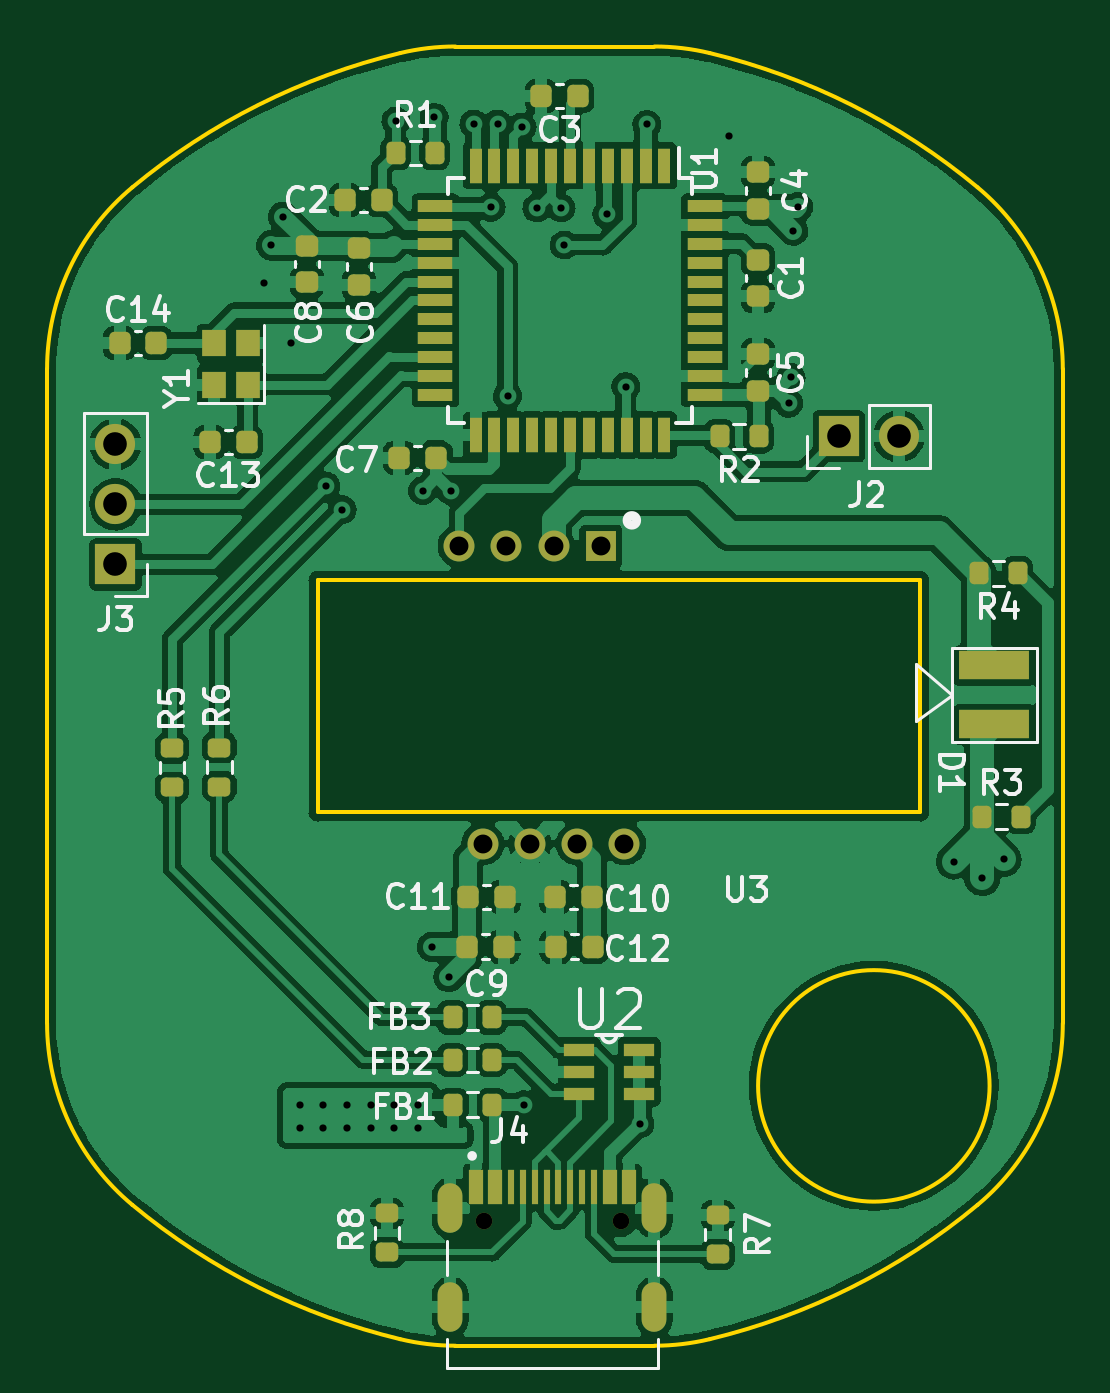
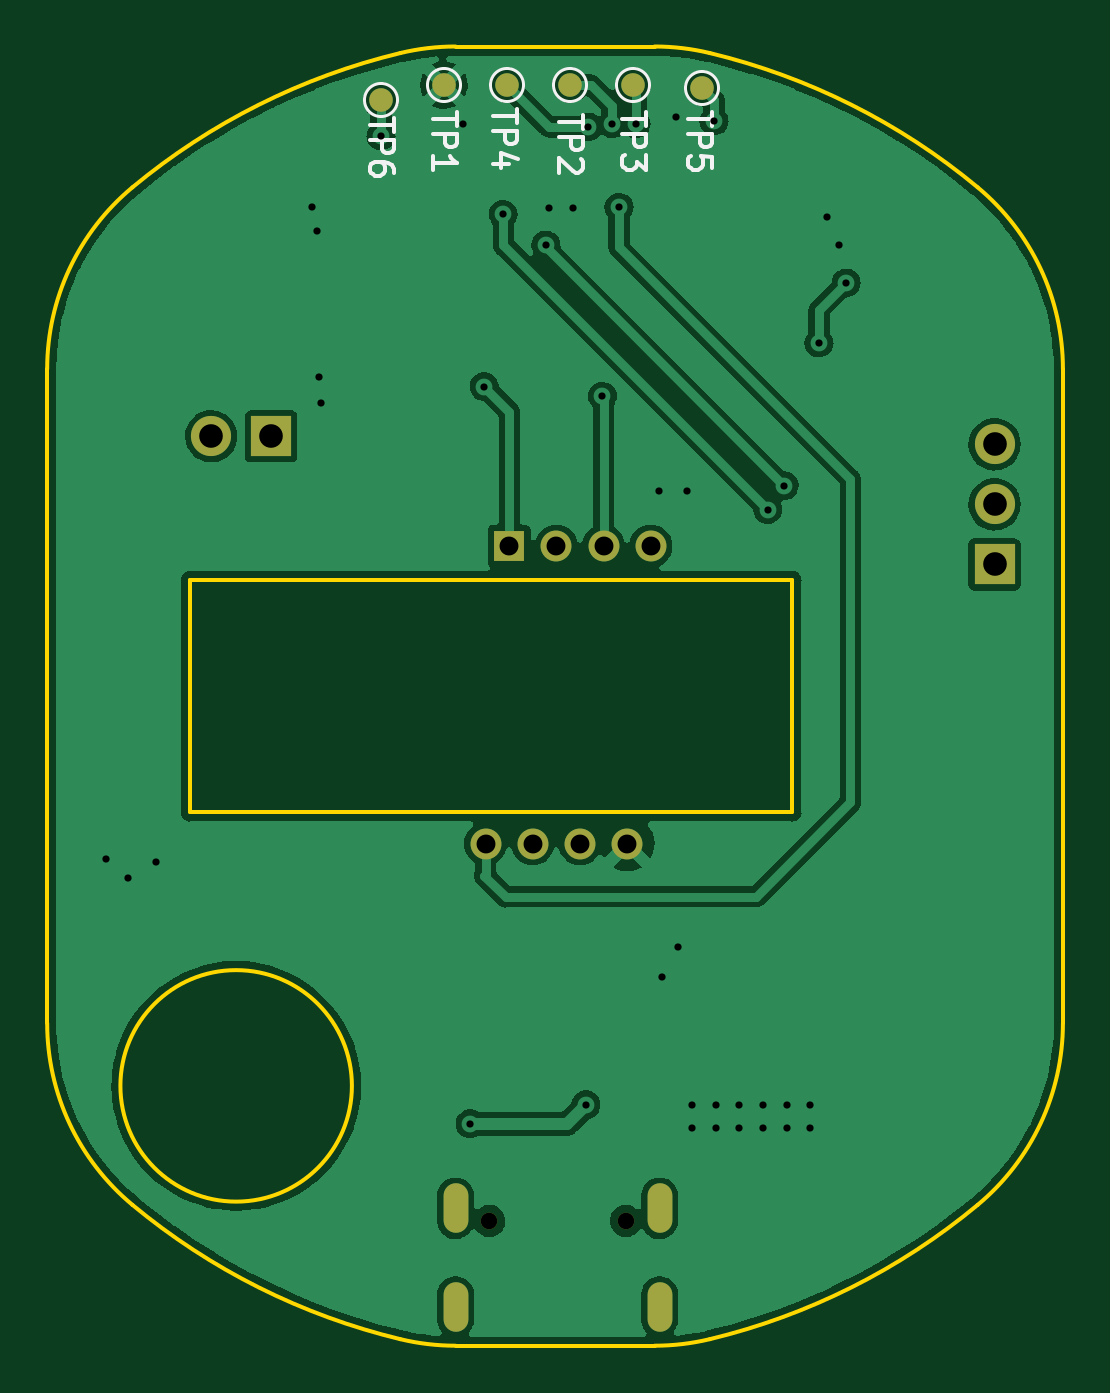
Circuit board: 11 layer files. Board 43.0 x 55.0 mm.
- bottom_copper: ploopy-nano-CuBottom.gbr (91556 bytes)
- top_copper: ploopy-nano-CuTop.gbr (237315 bytes)
- outline: ploopy-nano-EdgeCuts.gbr (2018 bytes)
- bottom_mask: ploopy-nano-MaskBottom.gbr (1542 bytes)
- top_mask: ploopy-nano-MaskTop.gbr (6402 bytes)
- drill: ploopy-nano-NPTH.drl (424 bytes)
- drill: ploopy-nano-PTH.drl (1655 bytes)
- paste: ploopy-nano-PasteBottom.gbr (512 bytes)
- paste: ploopy-nano-PasteTop.gbr (5671 bytes)
- bottom_silk: ploopy-nano-SilkBottom.gbr (5286 bytes)
- top_silk: ploopy-nano-SilkTop.gbr (29258 bytes)

=== bottom_copper: ploopy-nano-CuBottom.gbr (91556 bytes, source omitted) ===
=== top_copper: ploopy-nano-CuTop.gbr (237315 bytes, source omitted) ===
=== outline: ploopy-nano-EdgeCuts.gbr ===
%TF.GenerationSoftware,KiCad,Pcbnew,6.0.7-f9a2dced07~116~ubuntu20.04.1*%
%TF.CreationDate,2022-10-10T21:45:52+02:00*%
%TF.ProjectId,ploopy-nano,706c6f6f-7079-42d6-9e61-6e6f2e6b6963,rev?*%
%TF.SameCoordinates,Original*%
%TF.FileFunction,Profile,NP*%
%FSLAX46Y46*%
G04 Gerber Fmt 4.6, Leading zero omitted, Abs format (unit mm)*
G04 Created by KiCad (PCBNEW 6.0.7-f9a2dced07~116~ubuntu20.04.1) date 2022-10-10 21:45:52*
%MOMM*%
%LPD*%
G01*
G04 APERTURE LIST*
%TA.AperFunction,Profile*%
%ADD10C,0.160000*%
%TD*%
G04 APERTURE END LIST*
D10*
X152419809Y-69998493D02*
X143993811Y-69998493D01*
X163656811Y-102423492D02*
X163656811Y-92573494D01*
X130317809Y-119038494D02*
G75*
G03*
X141652810Y-124720493I17892791J21547194D01*
G01*
X154760809Y-70276501D02*
G75*
G03*
X152419809Y-69998493I-2344809J-9749399D01*
G01*
X138156810Y-102423492D02*
X163656811Y-102423492D01*
X154760808Y-124720479D02*
G75*
G03*
X166095810Y-119038493I-6557808J27229279D01*
G01*
X166095821Y-75958479D02*
G75*
G03*
X154760811Y-70276493I-17892821J-21547321D01*
G01*
X163656811Y-92573494D02*
X138156810Y-92573494D01*
X141652811Y-124720489D02*
G75*
G03*
X143993811Y-124998493I2344789J9749389D01*
G01*
X143993811Y-124998493D02*
X152419809Y-124998493D01*
X141652806Y-70276477D02*
G75*
G03*
X130317810Y-75958492I6557894J-27229323D01*
G01*
X126706810Y-83651493D02*
X126706810Y-111345493D01*
X126706815Y-111345493D02*
G75*
G03*
X130317810Y-119038493I9999785J-207D01*
G01*
X169706773Y-83651493D02*
G75*
G03*
X166095810Y-75958492I-9999873J193D01*
G01*
X169706810Y-111345493D02*
X169706810Y-83651493D01*
X166095818Y-119038502D02*
G75*
G03*
X169706810Y-111345493I-6388818J7692802D01*
G01*
X138156810Y-92573494D02*
X138156810Y-102423492D01*
X152419809Y-124998502D02*
G75*
G03*
X154760811Y-124720493I-3809J10027402D01*
G01*
X166606810Y-113998492D02*
G75*
G03*
X166606810Y-113998492I-4900001J0D01*
G01*
X143993811Y-69998487D02*
G75*
G03*
X141652810Y-70276493I3789J-10027313D01*
G01*
X130317814Y-75958497D02*
G75*
G03*
X126706810Y-83651493I6388786J-7692803D01*
G01*
M02*

=== bottom_mask: ploopy-nano-MaskBottom.gbr ===
%TF.GenerationSoftware,KiCad,Pcbnew,6.0.7-f9a2dced07~116~ubuntu20.04.1*%
%TF.CreationDate,2022-10-10T21:45:52+02:00*%
%TF.ProjectId,ploopy-nano,706c6f6f-7079-42d6-9e61-6e6f2e6b6963,rev?*%
%TF.SameCoordinates,Original*%
%TF.FileFunction,Soldermask,Bot*%
%TF.FilePolarity,Negative*%
%FSLAX46Y46*%
G04 Gerber Fmt 4.6, Leading zero omitted, Abs format (unit mm)*
G04 Created by KiCad (PCBNEW 6.0.7-f9a2dced07~116~ubuntu20.04.1) date 2022-10-10 21:45:52*
%MOMM*%
%LPD*%
G01*
G04 APERTURE LIST*
%ADD10R,1.700000X1.700000*%
%ADD11O,1.700000X1.700000*%
%ADD12C,0.700000*%
%ADD13O,1.050000X2.100000*%
%ADD14R,1.308000X1.308000*%
%ADD15C,1.308000*%
%ADD16C,1.000000*%
G04 APERTURE END LIST*
D10*
%TO.C,J2*%
X160225000Y-86500000D03*
D11*
X162765000Y-86500000D03*
%TD*%
D12*
%TO.C,J4*%
X150990000Y-119712500D03*
X145210000Y-119712500D03*
D13*
X143780000Y-119182500D03*
X152420000Y-119182500D03*
X143780000Y-123362500D03*
X152420000Y-123362500D03*
%TD*%
D10*
%TO.C,J3*%
X129600000Y-91925000D03*
D11*
X129600000Y-89385000D03*
X129600000Y-86845000D03*
%TD*%
D14*
%TO.C,U3*%
X150150000Y-91150000D03*
D15*
X148150000Y-91150000D03*
X146150000Y-91150000D03*
X144150000Y-91150000D03*
X145150000Y-103750000D03*
X147150000Y-103750000D03*
X149150000Y-103750000D03*
X151150000Y-103750000D03*
%TD*%
D16*
%TO.C,TP4*%
X150241000Y-71628000D03*
%TD*%
%TO.C,TP2*%
X147574000Y-71628000D03*
%TD*%
%TO.C,TP1*%
X152908000Y-71628000D03*
%TD*%
%TO.C,TP6*%
X155575000Y-72263000D03*
%TD*%
%TO.C,TP5*%
X141986000Y-71755000D03*
%TD*%
%TO.C,TP3*%
X144907000Y-71628000D03*
%TD*%
M02*

=== top_mask: ploopy-nano-MaskTop.gbr (6402 bytes, source omitted) ===
=== drill: ploopy-nano-NPTH.drl ===
M48
; DRILL file {KiCad 6.0.7-f9a2dced07~116~ubuntu20.04.1} date lun 10 ott 2022, 21:45:52
; FORMAT={-:-/ absolute / inch / decimal}
; #@! TF.CreationDate,2022-10-10T21:45:52+02:00
; #@! TF.GenerationSoftware,Kicad,Pcbnew,6.0.7-f9a2dced07~116~ubuntu20.04.1
; #@! TF.FileFunction,NonPlated,1,2,NPTH
FMAT,2
INCH
; #@! TA.AperFunction,NonPlated,NPTH,ComponentDrill
T1C0.0276
%
G90
G05
T1
X5.7169Y-4.7131
X5.9445Y-4.7131
T0
M30

=== drill: ploopy-nano-PTH.drl ===
M48
; DRILL file {KiCad 6.0.7-f9a2dced07~116~ubuntu20.04.1} date lun 10 ott 2022, 21:45:52
; FORMAT={-:-/ absolute / inch / decimal}
; #@! TF.CreationDate,2022-10-10T21:45:52+02:00
; #@! TF.GenerationSoftware,Kicad,Pcbnew,6.0.7-f9a2dced07~116~ubuntu20.04.1
; #@! TF.FileFunction,Plated,1,2,PTH
FMAT,2
INCH
; #@! TA.AperFunction,Plated,PTH,ViaDrill
T1C0.0120
; #@! TA.AperFunction,Plated,PTH,ComponentDrill
T2C0.0256
; #@! TA.AperFunction,Plated,PTH,ComponentDrill
T3C0.0315
; #@! TA.AperFunction,Plated,PTH,ComponentDrill
T4C0.0394
%
G90
G05
T1
X5.35Y-3.15
X5.3622Y-3.0866
X5.3819Y-3.0394
X5.395Y-3.25
X5.4094Y-4.5197
X5.4094Y-4.5591
X5.4488Y-4.5197
X5.4488Y-4.5591
X5.4528Y-3.4882
X5.4803Y-3.5276
X5.4882Y-4.5197
X5.4882Y-4.5591
X5.5276Y-4.5197
X5.5276Y-4.5591
X5.5669Y-4.5197
X5.5669Y-4.5591
X5.57Y-2.88
X5.6063Y-4.5197
X5.6063Y-4.5591
X5.6142Y-3.4961
X5.6299Y-4.2559
X5.6339Y-2.874
X5.6575Y-4.3071
X5.6614Y-3.4961
X5.7Y-2.885
X5.7283Y-3.0236
X5.7394Y-2.885
X5.7559Y-3.3386
X5.78Y-2.89
X5.7835Y-4.5197
X5.805Y-3.025
X5.845Y-3.025
X5.8504Y-3.0866
X5.9213Y-3.0354
X5.9528Y-3.3228
X5.9764Y-4.5512
X5.9882Y-2.8858
X6.125Y-2.905
X6.2244Y-3.3504
X6.2283Y-3.3071
X6.2323Y-3.063
X6.2402Y-3.0236
X6.5Y-4.1142
X6.5472Y-4.1417
X6.5827Y-4.1102
T3
X5.6752Y-3.5886
X5.7146Y-4.0846
X5.7539Y-3.5886
X5.7933Y-4.0846
X5.8327Y-3.5886
X5.872Y-4.0846
X5.9114Y-3.5886
X5.9508Y-4.0846
T4
X5.1024Y-3.4191
X5.1024Y-3.5191
X5.1024Y-3.6191
X6.3081Y-3.4055
X6.4081Y-3.4055
T2
G00X5.6606Y-4.6706
M15
G01X5.6606Y-4.7139
M16
G05
G00X5.6606Y-4.845
M15
G01X5.6606Y-4.8686
M16
G05
G00X6.0008Y-4.6706
M15
G01X6.0008Y-4.7139
M16
G05
G00X6.0008Y-4.845
M15
G01X6.0008Y-4.8686
M16
G05
T0
M30

=== paste: ploopy-nano-PasteBottom.gbr ===
%TF.GenerationSoftware,KiCad,Pcbnew,6.0.7-f9a2dced07~116~ubuntu20.04.1*%
%TF.CreationDate,2022-10-10T21:45:52+02:00*%
%TF.ProjectId,ploopy-nano,706c6f6f-7079-42d6-9e61-6e6f2e6b6963,rev?*%
%TF.SameCoordinates,Original*%
%TF.FileFunction,Paste,Bot*%
%TF.FilePolarity,Positive*%
%FSLAX46Y46*%
G04 Gerber Fmt 4.6, Leading zero omitted, Abs format (unit mm)*
G04 Created by KiCad (PCBNEW 6.0.7-f9a2dced07~116~ubuntu20.04.1) date 2022-10-10 21:45:52*
%MOMM*%
%LPD*%
G01*
G04 APERTURE LIST*
G04 APERTURE END LIST*
M02*

=== paste: ploopy-nano-PasteTop.gbr ===
%TF.GenerationSoftware,KiCad,Pcbnew,6.0.7-f9a2dced07~116~ubuntu20.04.1*%
%TF.CreationDate,2022-10-10T21:45:52+02:00*%
%TF.ProjectId,ploopy-nano,706c6f6f-7079-42d6-9e61-6e6f2e6b6963,rev?*%
%TF.SameCoordinates,Original*%
%TF.FileFunction,Paste,Top*%
%TF.FilePolarity,Positive*%
%FSLAX46Y46*%
G04 Gerber Fmt 4.6, Leading zero omitted, Abs format (unit mm)*
G04 Created by KiCad (PCBNEW 6.0.7-f9a2dced07~116~ubuntu20.04.1) date 2022-10-10 21:45:52*
%MOMM*%
%LPD*%
G01*
G04 APERTURE LIST*
G04 Aperture macros list*
%AMRoundRect*
0 Rectangle with rounded corners*
0 $1 Rounding radius*
0 $2 $3 $4 $5 $6 $7 $8 $9 X,Y pos of 4 corners*
0 Add a 4 corners polygon primitive as box body*
4,1,4,$2,$3,$4,$5,$6,$7,$8,$9,$2,$3,0*
0 Add four circle primitives for the rounded corners*
1,1,$1+$1,$2,$3*
1,1,$1+$1,$4,$5*
1,1,$1+$1,$6,$7*
1,1,$1+$1,$8,$9*
0 Add four rect primitives between the rounded corners*
20,1,$1+$1,$2,$3,$4,$5,0*
20,1,$1+$1,$4,$5,$6,$7,0*
20,1,$1+$1,$6,$7,$8,$9,0*
20,1,$1+$1,$8,$9,$2,$3,0*%
G04 Aperture macros list end*
%ADD10RoundRect,0.225000X-0.225000X-0.250000X0.225000X-0.250000X0.225000X0.250000X-0.225000X0.250000X0*%
%ADD11RoundRect,0.225000X-0.250000X0.225000X-0.250000X-0.225000X0.250000X-0.225000X0.250000X0.225000X0*%
%ADD12RoundRect,0.200000X0.200000X0.275000X-0.200000X0.275000X-0.200000X-0.275000X0.200000X-0.275000X0*%
%ADD13R,0.600000X1.450000*%
%ADD14R,0.300000X1.450000*%
%ADD15RoundRect,0.200000X-0.275000X0.200000X-0.275000X-0.200000X0.275000X-0.200000X0.275000X0.200000X0*%
%ADD16R,1.320800X0.558800*%
%ADD17RoundRect,0.225000X0.225000X0.250000X-0.225000X0.250000X-0.225000X-0.250000X0.225000X-0.250000X0*%
%ADD18RoundRect,0.225000X0.250000X-0.225000X0.250000X0.225000X-0.250000X0.225000X-0.250000X-0.225000X0*%
%ADD19RoundRect,0.200000X-0.200000X-0.275000X0.200000X-0.275000X0.200000X0.275000X-0.200000X0.275000X0*%
%ADD20R,0.550000X1.500000*%
%ADD21R,1.500000X0.550000*%
%ADD22R,3.000000X1.200000*%
%ADD23R,1.000000X1.150000*%
G04 APERTURE END LIST*
D10*
%TO.C,C11*%
X144525000Y-106000000D03*
X146075000Y-106000000D03*
%TD*%
D11*
%TO.C,C1*%
X156800000Y-79025000D03*
X156800000Y-80575000D03*
%TD*%
D12*
%TO.C,R4*%
X167800000Y-92300000D03*
X166150000Y-92300000D03*
%TD*%
D13*
%TO.C,J4*%
X144850000Y-118267500D03*
X145650000Y-118267500D03*
D14*
X146850000Y-118267500D03*
X147850000Y-118267500D03*
X148350000Y-118267500D03*
X149350000Y-118267500D03*
D13*
X151350000Y-118267500D03*
X150550000Y-118267500D03*
D14*
X149850000Y-118267500D03*
X148850000Y-118267500D03*
X147350000Y-118267500D03*
X146350000Y-118267500D03*
%TD*%
D15*
%TO.C,R5*%
X132000000Y-99700000D03*
X132000000Y-101350000D03*
%TD*%
D16*
%TO.C,U2*%
X149230000Y-112460200D03*
X149230000Y-113400000D03*
X149230000Y-114339800D03*
X151770000Y-114339800D03*
X151770000Y-113400000D03*
X151770000Y-112460200D03*
%TD*%
D17*
%TO.C,C7*%
X143175000Y-87400000D03*
X141625000Y-87400000D03*
%TD*%
D18*
%TO.C,C4*%
X156800000Y-76875000D03*
X156800000Y-75325000D03*
%TD*%
D17*
%TO.C,C13*%
X135154000Y-86741000D03*
X133604000Y-86741000D03*
%TD*%
D15*
%TO.C,R7*%
X155100000Y-119475000D03*
X155100000Y-121125000D03*
%TD*%
%TO.C,R6*%
X134000000Y-99675000D03*
X134000000Y-101325000D03*
%TD*%
D19*
%TO.C,FB2*%
X143875000Y-112900000D03*
X145525000Y-112900000D03*
%TD*%
D10*
%TO.C,C9*%
X144500000Y-108100000D03*
X146050000Y-108100000D03*
%TD*%
D12*
%TO.C,R2*%
X156825000Y-86500000D03*
X155175000Y-86500000D03*
%TD*%
D11*
%TO.C,C6*%
X139900000Y-78525000D03*
X139900000Y-80075000D03*
%TD*%
D17*
%TO.C,C10*%
X149775000Y-106000000D03*
X148225000Y-106000000D03*
%TD*%
D15*
%TO.C,R8*%
X141100000Y-119400000D03*
X141100000Y-121050000D03*
%TD*%
D19*
%TO.C,FB1*%
X143900000Y-114800000D03*
X145550000Y-114800000D03*
%TD*%
D20*
%TO.C,U1*%
X152844000Y-75046600D03*
X152044000Y-75046600D03*
X151244000Y-75046600D03*
X150444000Y-75046600D03*
X149644000Y-75046600D03*
X148844000Y-75046600D03*
X148044000Y-75046600D03*
X147244000Y-75046600D03*
X146444000Y-75046600D03*
X145644000Y-75046600D03*
X144844000Y-75046600D03*
D21*
X143144000Y-76746600D03*
X143144000Y-77546600D03*
X143144000Y-78346600D03*
X143144000Y-79146600D03*
X143144000Y-79946600D03*
X143144000Y-80746600D03*
X143144000Y-81546600D03*
X143144000Y-82346600D03*
X143144000Y-83146600D03*
X143144000Y-83946600D03*
X143144000Y-84746600D03*
D20*
X144844000Y-86446600D03*
X145644000Y-86446600D03*
X146444000Y-86446600D03*
X147244000Y-86446600D03*
X148044000Y-86446600D03*
X148844000Y-86446600D03*
X149644000Y-86446600D03*
X150444000Y-86446600D03*
X151244000Y-86446600D03*
X152044000Y-86446600D03*
X152844000Y-86446600D03*
D21*
X154544000Y-84746600D03*
X154544000Y-83946600D03*
X154544000Y-83146600D03*
X154544000Y-82346600D03*
X154544000Y-81546600D03*
X154544000Y-80746600D03*
X154544000Y-79946600D03*
X154544000Y-79146600D03*
X154544000Y-78346600D03*
X154544000Y-77546600D03*
X154544000Y-76746600D03*
%TD*%
D17*
%TO.C,C14*%
X131331000Y-82550000D03*
X129781000Y-82550000D03*
%TD*%
D11*
%TO.C,C8*%
X137700000Y-78425000D03*
X137700000Y-79975000D03*
%TD*%
D19*
%TO.C,FB3*%
X143875000Y-111100000D03*
X145525000Y-111100000D03*
%TD*%
D22*
%TO.C,D1*%
X166800000Y-96200000D03*
X166800000Y-98700000D03*
%TD*%
D17*
%TO.C,C2*%
X140875000Y-76500000D03*
X139325000Y-76500000D03*
%TD*%
D18*
%TO.C,C5*%
X156800000Y-84575000D03*
X156800000Y-83025000D03*
%TD*%
D17*
%TO.C,C3*%
X149175000Y-72100000D03*
X147625000Y-72100000D03*
%TD*%
D12*
%TO.C,R1*%
X143125000Y-74500000D03*
X141475000Y-74500000D03*
%TD*%
D17*
%TO.C,C12*%
X149800000Y-108100000D03*
X148250000Y-108100000D03*
%TD*%
D19*
%TO.C,R3*%
X166275000Y-102600000D03*
X167925000Y-102600000D03*
%TD*%
D23*
%TO.C,Y1*%
X135193000Y-84314000D03*
X135193000Y-82564000D03*
X133793000Y-82564000D03*
X133793000Y-84314000D03*
%TD*%
M02*

=== bottom_silk: ploopy-nano-SilkBottom.gbr ===
%TF.GenerationSoftware,KiCad,Pcbnew,6.0.7-f9a2dced07~116~ubuntu20.04.1*%
%TF.CreationDate,2022-10-10T21:45:52+02:00*%
%TF.ProjectId,ploopy-nano,706c6f6f-7079-42d6-9e61-6e6f2e6b6963,rev?*%
%TF.SameCoordinates,Original*%
%TF.FileFunction,Legend,Bot*%
%TF.FilePolarity,Positive*%
%FSLAX46Y46*%
G04 Gerber Fmt 4.6, Leading zero omitted, Abs format (unit mm)*
G04 Created by KiCad (PCBNEW 6.0.7-f9a2dced07~116~ubuntu20.04.1) date 2022-10-10 21:45:52*
%MOMM*%
%LPD*%
G01*
G04 APERTURE LIST*
%ADD10C,0.150000*%
%ADD11C,0.120000*%
G04 APERTURE END LIST*
D10*
%TO.C,TP4*%
X149820380Y-72652095D02*
X149820380Y-73223523D01*
X150820380Y-72937809D02*
X149820380Y-72937809D01*
X150820380Y-73556857D02*
X149820380Y-73556857D01*
X149820380Y-73937809D01*
X149868000Y-74033047D01*
X149915619Y-74080666D01*
X150010857Y-74128285D01*
X150153714Y-74128285D01*
X150248952Y-74080666D01*
X150296571Y-74033047D01*
X150344190Y-73937809D01*
X150344190Y-73556857D01*
X150153714Y-74985428D02*
X150820380Y-74985428D01*
X149772761Y-74747333D02*
X150487047Y-74509238D01*
X150487047Y-75128285D01*
%TO.C,TP2*%
X147026380Y-72906095D02*
X147026380Y-73477523D01*
X148026380Y-73191809D02*
X147026380Y-73191809D01*
X148026380Y-73810857D02*
X147026380Y-73810857D01*
X147026380Y-74191809D01*
X147074000Y-74287047D01*
X147121619Y-74334666D01*
X147216857Y-74382285D01*
X147359714Y-74382285D01*
X147454952Y-74334666D01*
X147502571Y-74287047D01*
X147550190Y-74191809D01*
X147550190Y-73810857D01*
X147121619Y-74763238D02*
X147074000Y-74810857D01*
X147026380Y-74906095D01*
X147026380Y-75144190D01*
X147074000Y-75239428D01*
X147121619Y-75287047D01*
X147216857Y-75334666D01*
X147312095Y-75334666D01*
X147454952Y-75287047D01*
X148026380Y-74715619D01*
X148026380Y-75334666D01*
%TO.C,TP1*%
X152360380Y-72779095D02*
X152360380Y-73350523D01*
X153360380Y-73064809D02*
X152360380Y-73064809D01*
X153360380Y-73683857D02*
X152360380Y-73683857D01*
X152360380Y-74064809D01*
X152408000Y-74160047D01*
X152455619Y-74207666D01*
X152550857Y-74255285D01*
X152693714Y-74255285D01*
X152788952Y-74207666D01*
X152836571Y-74160047D01*
X152884190Y-74064809D01*
X152884190Y-73683857D01*
X153360380Y-75207666D02*
X153360380Y-74636238D01*
X153360380Y-74921952D02*
X152360380Y-74921952D01*
X152503238Y-74826714D01*
X152598476Y-74731476D01*
X152646095Y-74636238D01*
%TO.C,TP6*%
X155027380Y-73033095D02*
X155027380Y-73604523D01*
X156027380Y-73318809D02*
X155027380Y-73318809D01*
X156027380Y-73937857D02*
X155027380Y-73937857D01*
X155027380Y-74318809D01*
X155075000Y-74414047D01*
X155122619Y-74461666D01*
X155217857Y-74509285D01*
X155360714Y-74509285D01*
X155455952Y-74461666D01*
X155503571Y-74414047D01*
X155551190Y-74318809D01*
X155551190Y-73937857D01*
X155027380Y-75366428D02*
X155027380Y-75175952D01*
X155075000Y-75080714D01*
X155122619Y-75033095D01*
X155265476Y-74937857D01*
X155455952Y-74890238D01*
X155836904Y-74890238D01*
X155932142Y-74937857D01*
X155979761Y-74985476D01*
X156027380Y-75080714D01*
X156027380Y-75271190D01*
X155979761Y-75366428D01*
X155932142Y-75414047D01*
X155836904Y-75461666D01*
X155598809Y-75461666D01*
X155503571Y-75414047D01*
X155455952Y-75366428D01*
X155408333Y-75271190D01*
X155408333Y-75080714D01*
X155455952Y-74985476D01*
X155503571Y-74937857D01*
X155598809Y-74890238D01*
%TO.C,TP5*%
X141565380Y-72779095D02*
X141565380Y-73350523D01*
X142565380Y-73064809D02*
X141565380Y-73064809D01*
X142565380Y-73683857D02*
X141565380Y-73683857D01*
X141565380Y-74064809D01*
X141613000Y-74160047D01*
X141660619Y-74207666D01*
X141755857Y-74255285D01*
X141898714Y-74255285D01*
X141993952Y-74207666D01*
X142041571Y-74160047D01*
X142089190Y-74064809D01*
X142089190Y-73683857D01*
X141565380Y-75160047D02*
X141565380Y-74683857D01*
X142041571Y-74636238D01*
X141993952Y-74683857D01*
X141946333Y-74779095D01*
X141946333Y-75017190D01*
X141993952Y-75112428D01*
X142041571Y-75160047D01*
X142136809Y-75207666D01*
X142374904Y-75207666D01*
X142470142Y-75160047D01*
X142517761Y-75112428D01*
X142565380Y-75017190D01*
X142565380Y-74779095D01*
X142517761Y-74683857D01*
X142470142Y-74636238D01*
%TO.C,TP3*%
X144359380Y-72779095D02*
X144359380Y-73350523D01*
X145359380Y-73064809D02*
X144359380Y-73064809D01*
X145359380Y-73683857D02*
X144359380Y-73683857D01*
X144359380Y-74064809D01*
X144407000Y-74160047D01*
X144454619Y-74207666D01*
X144549857Y-74255285D01*
X144692714Y-74255285D01*
X144787952Y-74207666D01*
X144835571Y-74160047D01*
X144883190Y-74064809D01*
X144883190Y-73683857D01*
X144359380Y-74588619D02*
X144359380Y-75207666D01*
X144740333Y-74874333D01*
X144740333Y-75017190D01*
X144787952Y-75112428D01*
X144835571Y-75160047D01*
X144930809Y-75207666D01*
X145168904Y-75207666D01*
X145264142Y-75160047D01*
X145311761Y-75112428D01*
X145359380Y-75017190D01*
X145359380Y-74731476D01*
X145311761Y-74636238D01*
X145264142Y-74588619D01*
D11*
%TO.C,TP4*%
X150941000Y-71628000D02*
G75*
G03*
X150941000Y-71628000I-700000J0D01*
G01*
%TO.C,TP2*%
X148274000Y-71628000D02*
G75*
G03*
X148274000Y-71628000I-700000J0D01*
G01*
%TO.C,TP1*%
X153608000Y-71628000D02*
G75*
G03*
X153608000Y-71628000I-700000J0D01*
G01*
%TO.C,TP6*%
X156275000Y-72263000D02*
G75*
G03*
X156275000Y-72263000I-700000J0D01*
G01*
%TO.C,TP5*%
X142686000Y-71755000D02*
G75*
G03*
X142686000Y-71755000I-700000J0D01*
G01*
%TO.C,TP3*%
X145607000Y-71628000D02*
G75*
G03*
X145607000Y-71628000I-700000J0D01*
G01*
%TD*%
M02*

=== top_silk: ploopy-nano-SilkTop.gbr (29258 bytes, source omitted) ===
